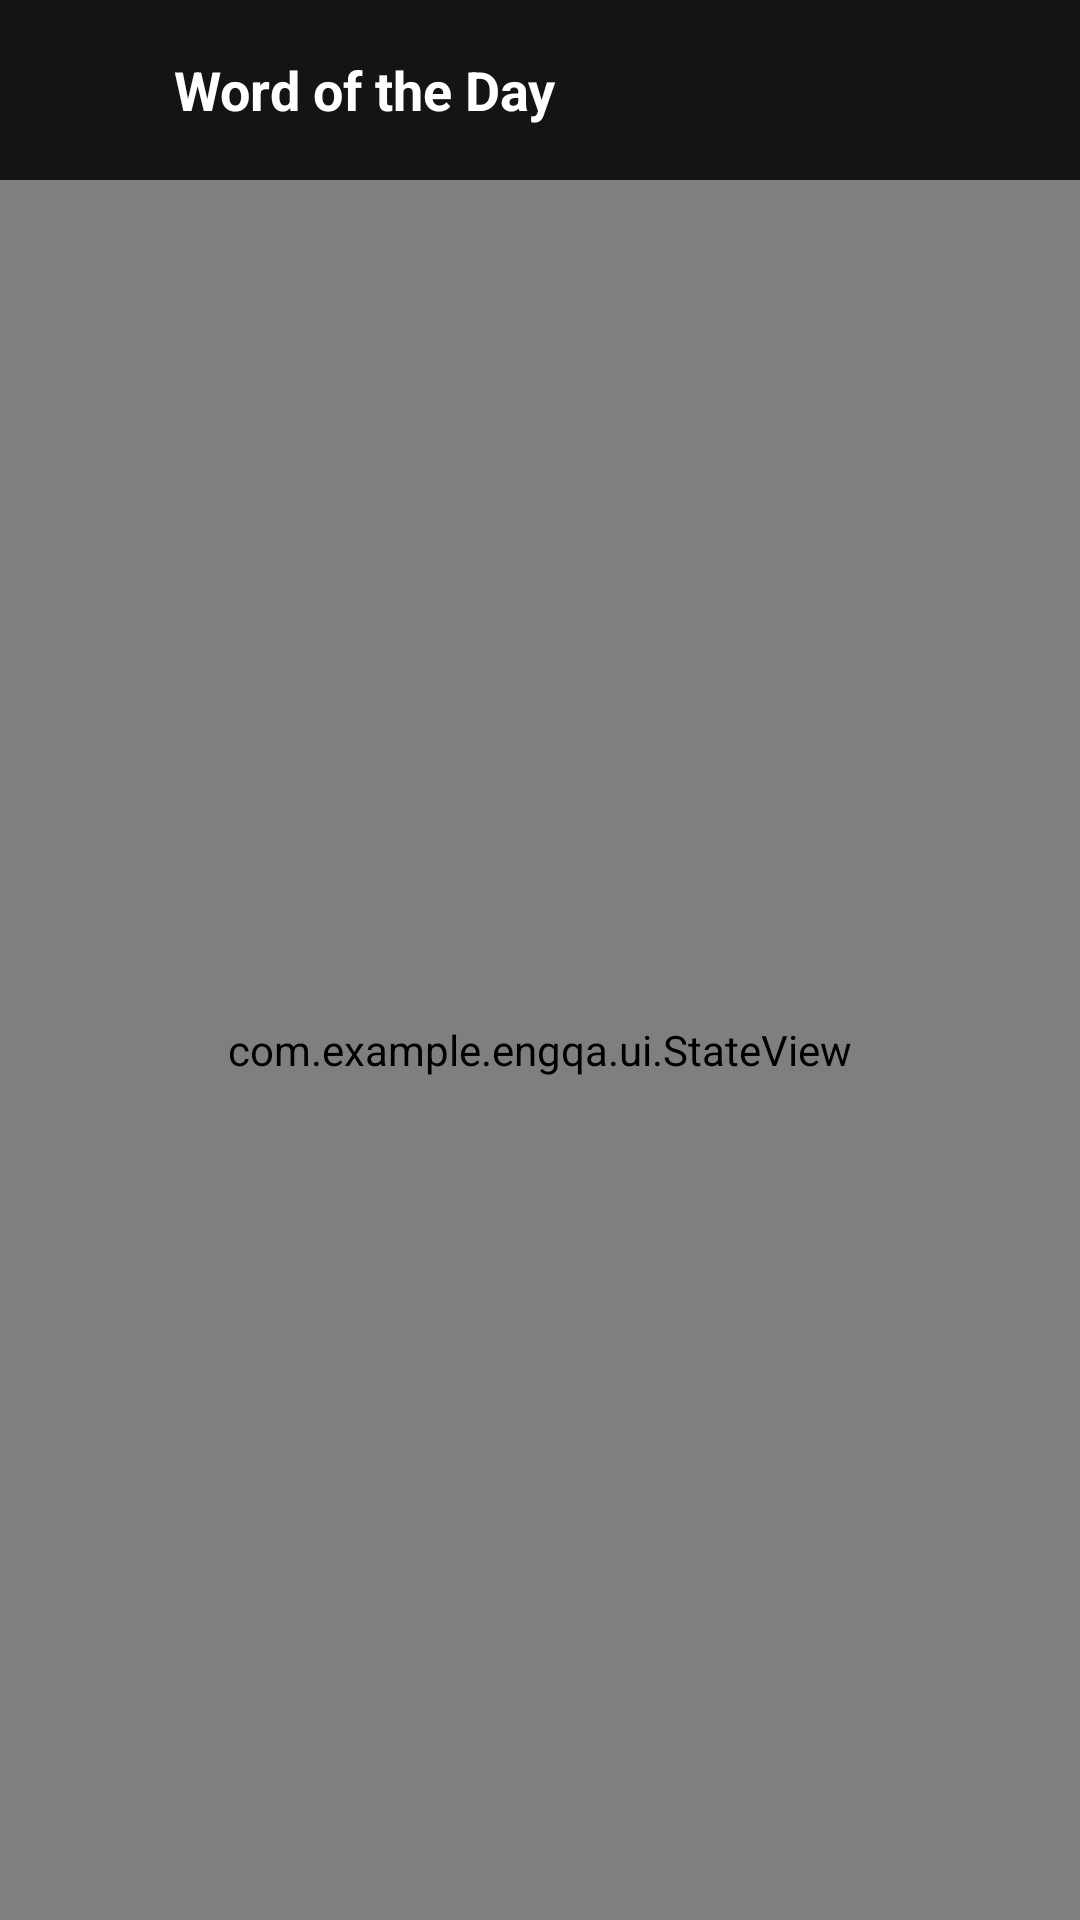

Here is an Android app screen rendered from its layout file. Give the layout XML and the strings, colors and styles it references.
<!-- AndroidManifest.xml: application theme Theme.EngQA -->
<!-- res/layout/activity_word_detail.xml -->
<?xml version="1.0" encoding="utf-8"?>
<LinearLayout     xmlns:android="http://schemas.android.com/apk/res/android"
    android:id="@+id/wordDetailRoot"
    android:layout_width="match_parent"
    android:layout_height="match_parent"
    android:background="@color/bg_screen"
    android:orientation="vertical">

    <LinearLayout
        android:layout_width="match_parent"
        android:layout_height="@dimen/topbar_height"
        android:paddingStart="8dp"
        android:paddingEnd="8dp"
        android:gravity="center_vertical"
        android:orientation="horizontal">

        <ImageView
            android:id="@+id/btnBack"
            android:layout_width="44dp"
            android:layout_height="44dp"
            android:background="?attr/selectableItemBackgroundBorderless"
            android:contentDescription="@string/back"
            android:padding="10dp"
            android:src="@drawable/ic_arrow_back" />

        <TextView
            android:layout_width="0dp"
            android:layout_height="wrap_content"
            android:layout_marginStart="6dp"
            android:layout_weight="1"
            android:text="@string/word_detail_title"
            android:textColor="@color/text_primary"
            android:textSize="18sp"
            android:textStyle="bold" />
    </LinearLayout>

    <FrameLayout
        android:layout_width="match_parent"
        android:layout_height="0dp"
        android:layout_weight="1">

        <androidx.core.widget.NestedScrollView
            android:id="@+id/scrollWord"
            android:layout_width="match_parent"
            android:layout_height="match_parent"
            android:scrollbars="none">

            <LinearLayout
                android:layout_width="match_parent"
                android:layout_height="wrap_content"
                android:orientation="vertical"
                android:padding="16dp">

                <LinearLayout
                    android:layout_width="match_parent"
                    android:layout_height="wrap_content"
                    android:background="@drawable/bg_card"
                    android:gravity="center_vertical"
                    android:orientation="horizontal"
                    android:padding="16dp">

                    <LinearLayout
                        android:layout_width="0dp"
                        android:layout_height="wrap_content"
                        android:layout_weight="1"
                        android:orientation="vertical">

                        <TextView
                            android:id="@+id/tvDetailWord"
                            android:layout_width="match_parent"
                            android:layout_height="wrap_content"
                            android:textColor="@color/text_primary"
                            android:textSize="26sp"
                            android:textStyle="bold" />

                        <TextView
                            android:id="@+id/tvDetailPhonetic"
                            android:layout_width="match_parent"
                            android:layout_height="wrap_content"
                            android:layout_marginTop="2dp"
                            android:textColor="@color/text_secondary"
                            android:textSize="14sp" />
                    </LinearLayout>

                </LinearLayout>

                <androidx.recyclerview.widget.RecyclerView
                    android:id="@+id/recyclerMeanings"
                    android:layout_width="match_parent"
                    android:layout_height="wrap_content"
                    android:layout_marginTop="12dp"
                    android:nestedScrollingEnabled="false" />

                <TextView
                    android:id="@+id/tvWordSource"
                    android:layout_width="match_parent"
                    android:layout_height="wrap_content"
                    android:layout_marginTop="14dp"
                    android:text="@string/word_source"
                    android:textColor="@color/text_hint"
                    android:textSize="11sp" />
            </LinearLayout>
        </androidx.core.widget.NestedScrollView>

        <com.example.engqa.ui.StateView
            android:id="@+id/stateView"
            android:layout_width="match_parent"
            android:layout_height="match_parent" />
    </FrameLayout>
</LinearLayout>
<!-- resources referenced by this layout -->
<resources>
  <color name="bg_screen">#FF141414</color>
  <color name="text_hint">#FF7A7A7A</color>
  <color name="text_primary">#FFFFFFFF</color>
  <color name="text_secondary">#FF9A9A9A</color>
  <dimen name="topbar_height">60dp</dimen>
  <!-- drawable bg_card (drawable) -->
  <?xml version="1.0" encoding="utf-8"?>
  <shape xmlns:android="http://schemas.android.com/apk/res/android" android:shape="rectangle">
      <solid android:color="@color/bg_card" />
      <corners android:radius="16dp" />
  
  </shape>
  <string name="back">Quay lại</string>
  <string name="word_detail_title">Word of the Day</string>
  <string name="word_source">Nguồn: dictionaryapi.dev (từ điển mở, miễn phí)</string>
  <style name="Theme.EngQA" parent="Base.Theme.EngQA" />
  <color name="bg_card">#FF1C1C1C</color>
  <style name="Base.Theme.EngQA" parent="Theme.Material3.Dark.NoActionBar">
          <item name="android:windowBackground">@color/bg_screen</item>
          <item name="android:statusBarColor">@color/bg_topbar</item>
          <item name="android:navigationBarColor">@color/bg_bottom_bar</item>
          <item name="colorPrimary">@color/accent_orange</item>
      </style>
  <color name="bg_topbar">#FF1A1A1A</color>
  <color name="bg_bottom_bar">#FF181818</color>
  <color name="accent_orange">#FFFF4500</color>
</resources>
